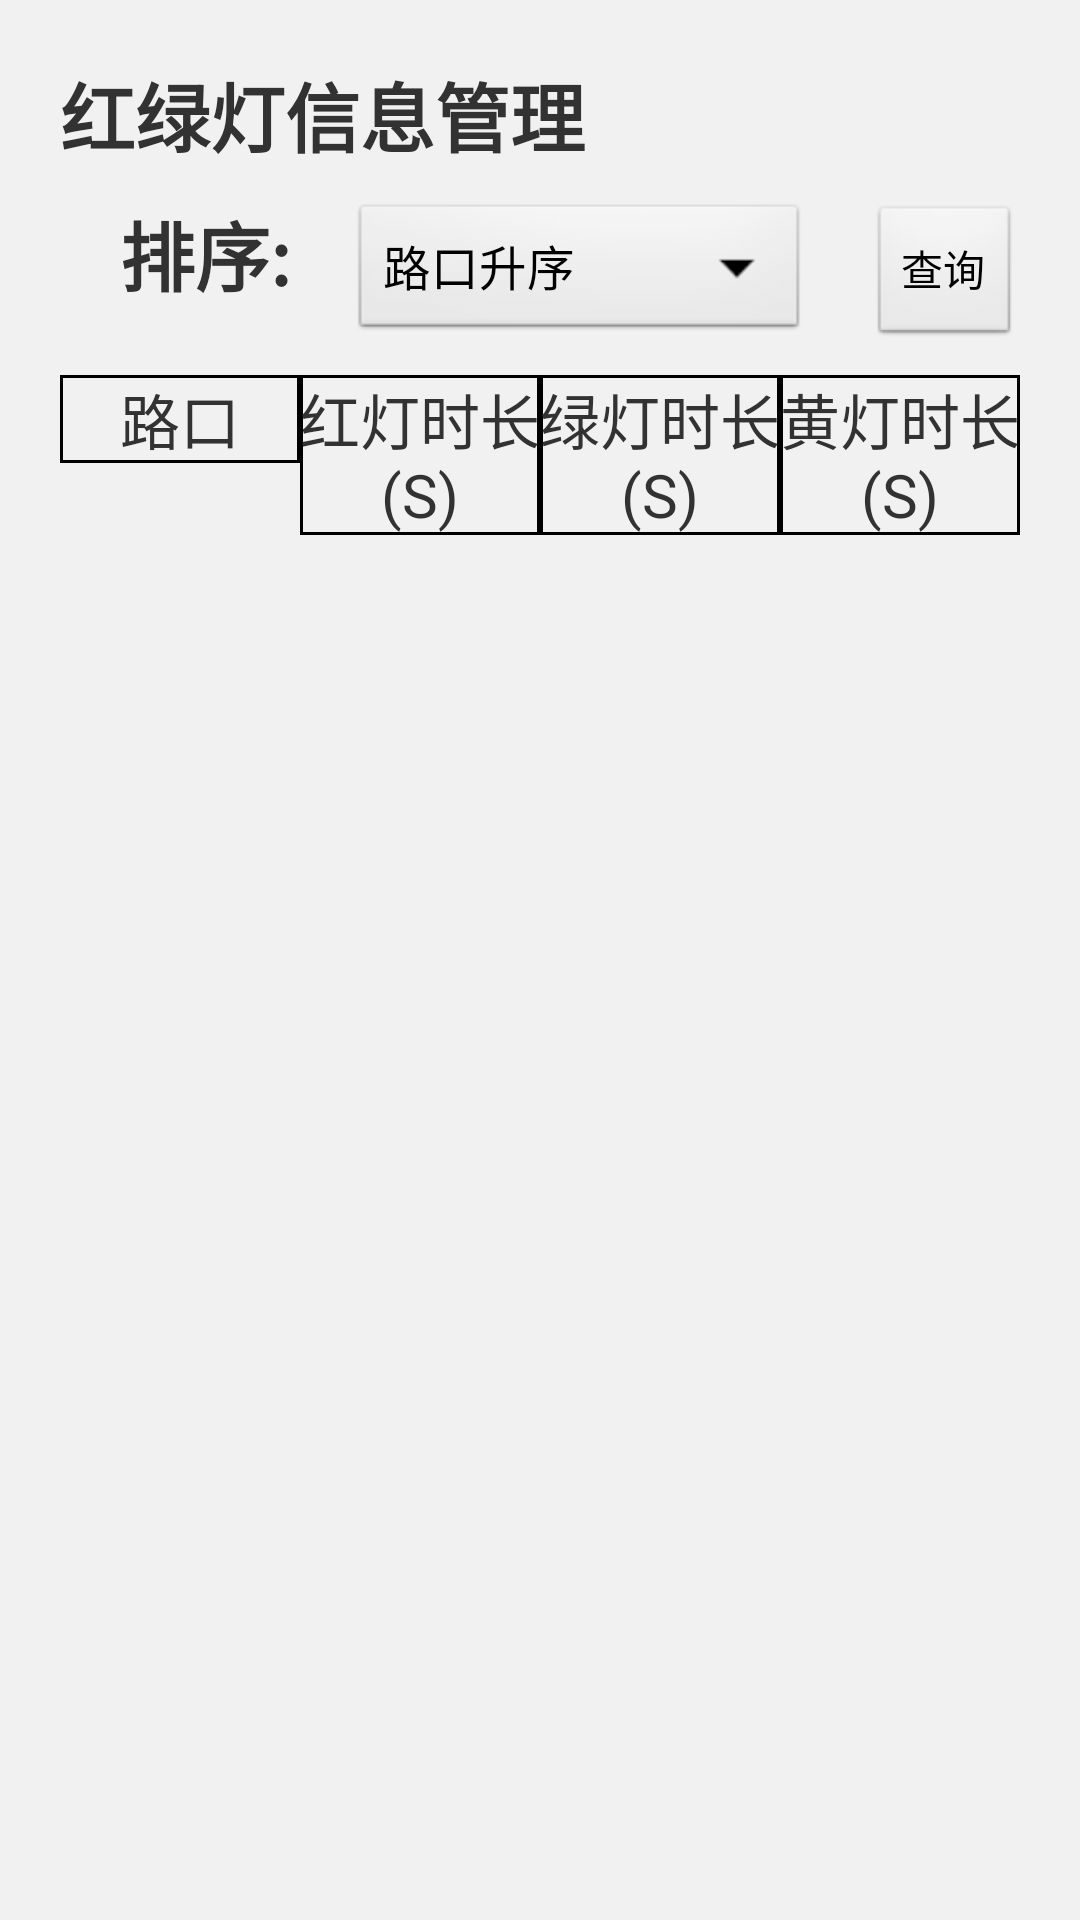

Write the Android layout XML for this screen, with the resource values it uses.
<!-- AndroidManifest.xml: application theme AppTheme -->
<!-- res/layout/fragment_layout02.xml -->
<?xml version="1.0" encoding="utf-8"?>
<LinearLayout xmlns:android="http://schemas.android.com/apk/res/android"
    android:layout_width="match_parent"
    android:layout_height="match_parent"
    android:background="#f1f1f1"
    android:padding="20dp"
    android:orientation="vertical" >

    <TextView
        android:text="@string/light_info_manage"
        android:textSize="25sp"
        android:textStyle="bold"
        android:layout_width="wrap_content"
        android:layout_height="wrap_content" />

    <LinearLayout
        android:layout_marginTop="10dp"
        android:layout_marginLeft="20dp"
        android:layout_width="match_parent"
        android:layout_height="wrap_content">

        <TextView
            android:text="@string/sort"
            android:textSize="25sp"
            android:textStyle="bold"
            android:layout_marginRight="20dp"
            android:layout_width="wrap_content"
            android:layout_height="wrap_content" />

        <Spinner
            android:id="@+id/sortSpinner"
            android:entries="@array/sort"
            android:layout_weight="1"
            android:layout_width="wrap_content"
            android:layout_height="wrap_content" />

        <Button
            android:id="@+id/btnQuery"
            android:text="@string/query"
            android:layout_marginLeft="20dp"
            android:layout_width="wrap_content"
            android:layout_height="wrap_content" />

    </LinearLayout>

    <TableLayout
        android:layout_marginTop="10dp"
        android:layout_width="match_parent"
        android:layout_height="wrap_content">

        <TableRow>
            <TextView
                android:layout_width="100dp"
                android:layout_height="wrap_content"
                android:textSize="20sp"
                android:layout_weight="1"
                android:gravity="center"
                android:background="@drawable/table_shape"
                android:text="@string/crossing"
                />
            <TextView
                android:layout_width="100dp"
                android:layout_height="wrap_content"
                android:textSize="20sp"
                android:layout_weight="1"
                android:gravity="center"
                android:background="@drawable/table_shape"
                android:text="@string/redDuration"
                />
            <TextView
                android:layout_width="100dp"
                android:layout_height="wrap_content"
                android:layout_weight="1"
                android:textSize="20sp"
                android:gravity="center"
                android:background="@drawable/table_shape"
                android:text="@string/greenDuration"
                />
            <TextView
                android:layout_width="100dp"
                android:layout_height="wrap_content"
                android:layout_weight="1"
                android:textSize="20sp"
                android:gravity="center"
                android:background="@drawable/table_shape"
                android:text="@string/yellowDuration"
                />
        </TableRow>

        <ListView
            android:id="@+id/listView"
            android:dividerHeight="0dp"
            android:divider="#fff"
            android:layout_width="match_parent"
            android:layout_height="wrap_content"
            ></ListView>

    </TableLayout>

</LinearLayout>
<!-- resources referenced by this layout -->
<resources>
  <string-array name="sort">
          <item>路口升序</item>
          <item>路口降序</item>
          <item>红灯升序</item>
          <item>红灯降序</item>
          <item>绿灯升序</item>
          <item>绿灯降序</item>
          <item>黄灯升序</item>
          <item>黄灯降序</item>
      </string-array>
  <!-- drawable table_shape (drawable) -->
  <?xml version="1.0" encoding="utf-8"?>
  <shape xmlns:android="http://schemas.android.com/apk/res/android">
  
      <stroke
          android:width="1dp"
          android:color="#000"
          />
  
  </shape>
  <string name="crossing">路口</string>
  <string name="greenDuration">绿灯时长(S)</string>
  <string name="light_info_manage">红绿灯信息管理</string>
  <string name="query">查询</string>
  <string name="redDuration">红灯时长(S)</string>
  <string name="sort">排序:</string>
  <string name="yellowDuration">黄灯时长(S)</string>
  <style name="AppTheme" parent="AppBaseTheme">
          
      </style>
  <style name="AppBaseTheme" parent="android:Theme.Light">
          
      </style>
</resources>
